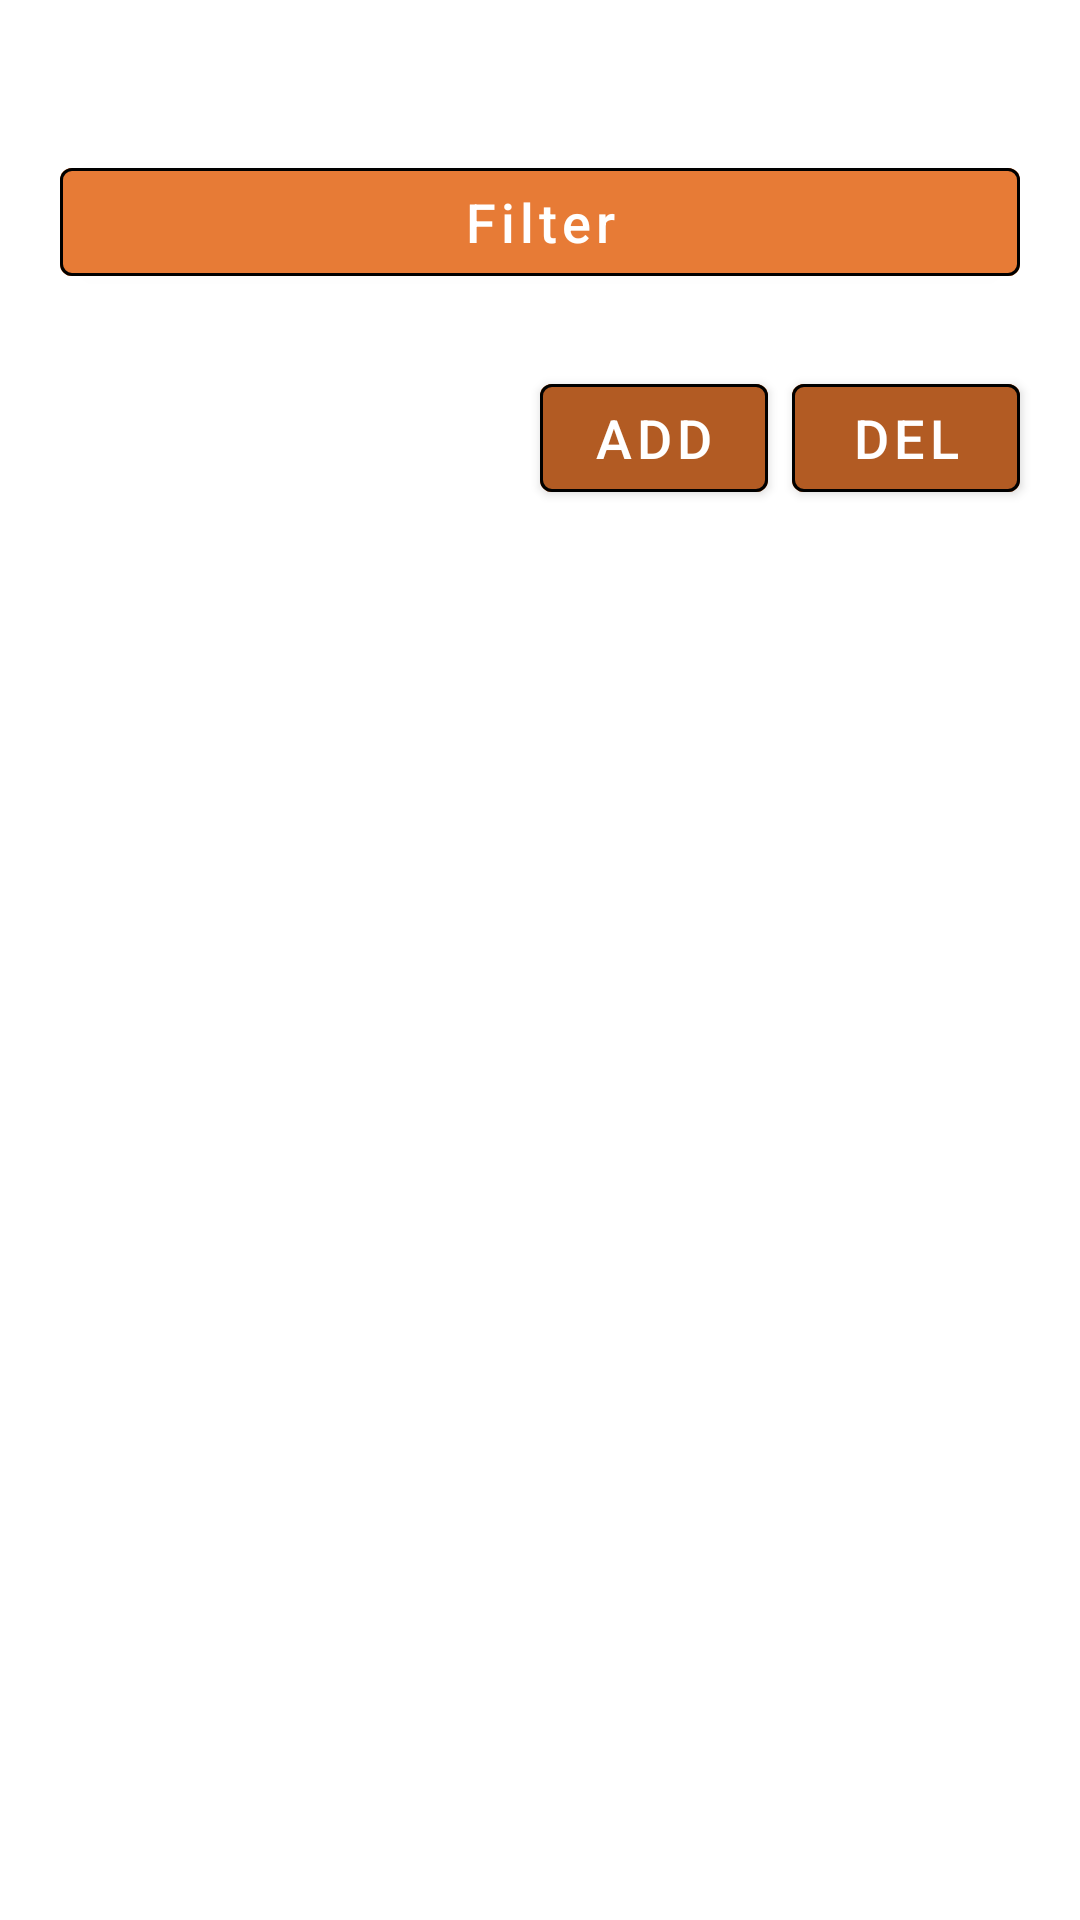

Write the Android layout XML for this screen, with the resource values it uses.
<!-- AndroidManifest.xml: application theme Theme.MyBusinessApp -->
<!-- res/layout/fragment_customer.xml -->
<?xml version="1.0" encoding="utf-8"?>
<androidx.constraintlayout.widget.ConstraintLayout xmlns:android="http://schemas.android.com/apk/res/android"
    xmlns:app="http://schemas.android.com/apk/res-auto"
    android:layout_width="match_parent"
    android:layout_height="match_parent">

    <com.google.android.material.button.MaterialButton
        android:id="@+id/buttonFilter"
        android:layout_width="0dp"
        android:layout_height="wrap_content"
        android:layout_marginHorizontal="20dp"
        android:layout_marginTop="50dp"
        android:backgroundTint="@color/orange"
        android:text="@string/filter"
        android:theme="@style/MyButtonTheme"
        app:layout_constraintEnd_toEndOf="parent"
        app:layout_constraintStart_toStartOf="parent"
        app:layout_constraintTop_toTopOf="parent" />

    <com.google.android.material.button.MaterialButton
        android:id="@+id/btnDel"
        android:layout_width="0dp"
        android:layout_height="wrap_content"
        android:layout_marginStart="8dp"
        android:layout_marginTop="24dp"
        android:backgroundTint="@color/dark_orange"
        android:text="@string/del"
        android:theme="@style/MyButtonTheme"
        app:layout_constraintEnd_toEndOf="@+id/buttonFilter"
        app:layout_constraintStart_toEndOf="@+id/btnAdd"
        app:layout_constraintTop_toBottomOf="@+id/buttonFilter" />

    <com.google.android.material.button.MaterialButton
        android:id="@+id/btnAdd"
        android:layout_width="0dp"
        android:layout_height="wrap_content"
        android:backgroundTint="@color/dark_orange"
        android:text="@string/add"
        android:theme="@style/MyButtonTheme"
        app:layout_constraintBottom_toBottomOf="@+id/btnDel"
        app:layout_constraintEnd_toStartOf="@+id/btnDel"
        app:layout_constraintStart_toStartOf="@+id/guideline2"
        app:layout_constraintTop_toTopOf="@+id/btnDel" />

    <androidx.constraintlayout.widget.Guideline
        android:id="@+id/guideline2"
        android:layout_width="wrap_content"
        android:layout_height="wrap_content"
        android:orientation="vertical"
        app:layout_constraintGuide_percent="0.5" />

    <androidx.recyclerview.widget.RecyclerView
        android:id="@+id/recyclerViewCustomer"
        android:layout_width="0dp"
        android:layout_height="0dp"
        app:layoutManager="androidx.recyclerview.widget.LinearLayoutManager"
        android:clipToPadding="false"
        app:layout_constraintBottom_toBottomOf="parent"
        app:layout_constraintEnd_toEndOf="parent"
        app:layout_constraintStart_toStartOf="parent"
        app:layout_constraintTop_toBottomOf="@+id/btnDel" />

</androidx.constraintlayout.widget.ConstraintLayout>
<!-- resources referenced by this layout -->
<resources>
  <color name="dark_orange">#B25B23</color>
  <color name="orange">#E77B36</color>
  <string name="add">ADD</string>
  <string name="del">DEL</string>
  <string name="filter">Filter</string>
  <style name="MyButtonTheme" parent="Widget.MaterialComponents.Button">
          <item name="textAllCaps">false</item>
          <item name="android:textSize">18sp</item>
          <item name="strokeColor">@color/black</item>
          <item name="strokeWidth">1dp</item>
      </style>
  <style name="Theme.MyBusinessApp" parent="Theme.MaterialComponents.DayNight.NoActionBar">
          
          <item name="colorPrimary">@color/orange</item>
          <item name="colorPrimaryVariant">@color/dark_orange</item>
          <item name="colorOnPrimary">@color/white</item>
          
          <item name="colorSecondary">@color/teal_200</item>
          <item name="colorSecondaryVariant">@color/teal_700</item>
          <item name="colorOnSecondary">@color/black</item>
          
          <item name="android:statusBarColor" tools:targetApi="l">?attr/colorPrimaryVariant</item>
          
      </style>
  <color name="black">#FF000000</color>
  <color name="white">#FFFFFFFF</color>
  <color name="teal_200">#FF03DAC5</color>
  <color name="teal_700">#FF018786</color>
</resources>
